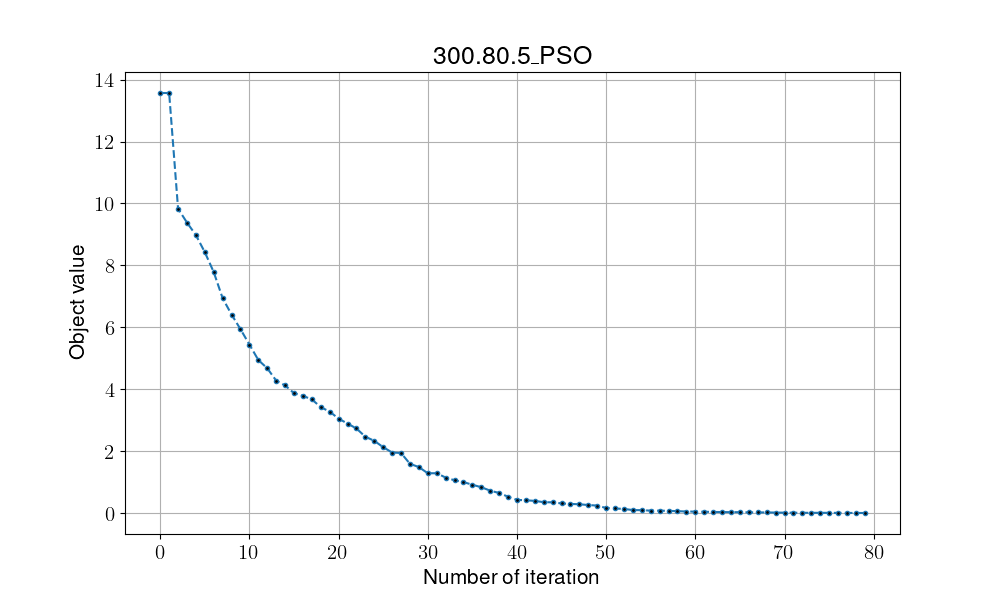

Source data for this figure (header and first rows):
15.174, 15.174, 9.557, 9.557, 9.557, 9.557, 9.557, 4.795, 4.795, 4.795, 4.795, 4.795, 4.795, 4.795, 4.795, 3.29, 3.29, 3.29, 3.29, 3.29, 3.29, 3.29, 3.29, 3.29
12.51, 12.51, 5.876, 5.876, 5.876, 5.876, 5.876, 5.876, 5.876, 5.876, 5.876, 4.233, 4.233, 4.233, 4.233, 4.233, 4.233, 3.287, 3.287, 3.287, 3.287, 3.287, 2.963, 1.315
9.066, 9.066, 9.066, 9.066, 9.066, 9.066, 5.272, 5.272, 5.272, 5.272, 5.272, 5.272, 5.272, 5.272, 5.272, 5.272, 5.272, 4.253, 4.253, 4.253, 4.253, 4.253, 4.253, 0.82
15.01, 15.01, 12.01, 12.01, 12.01, 9.718, 8.707, 3.727, 3.727, 3.727, 3.727, 3.727, 3.727, 2.492, 2.492, 2.492, 2.492, 2.492, 2.492, 2.353, 2.353, 2.353, 2.353, 2.206
16.98, 16.98, 11.58, 11.58, 11.58, 11.58, 11.58, 5.547, 3.002, 3.002, 3.002, 3.002, 3.002, 3.002, 3.002, 3.002, 3.002, 3.002, 1.387, 1.387, 1.387, 1.387, 0.881, 0.881
19.41, 19.41, 11.78, 11.78, 11.78, 11.78, 11.78, 11.78, 11.78, 11.78, 11.78, 11.69, 11.39, 9.663, 5.314, 5.314, 5.314, 5.314, 5.314, 3.24, 3.24, 3.24, 3.24, 3.24
17.3, 17.3, 2.961, 2.961, 2.961, 2.961, 2.961, 2.961, 2.961, 2.961, 2.961, 2.961, 2.961, 2.961, 2.961, 2.961, 2.961, 2.961, 2.961, 2.961, 2.54, 2.54, 2.54, 2.54
12.56, 12.56, 12.51, 12.51, 11.02, 9.928, 9.928, 9.928, 9.928, 6.016, 6.016, 6.016, 6.016, 2.988, 2.988, 2.988, 2.988, 2.988, 2.988, 2.988, 2.988, 2.988, 2.988, 2.988
18.23, 18.23, 14.24, 14.24, 8.043, 8.043, 8.043, 8.043, 8.043, 8.043, 6.162, 1.265, 1.265, 1.265, 1.265, 1.265, 1.265, 1.265, 1.265, 1.265, 1.265, 1.265, 1.265, 1.265
18, 18, 12.81, 12.81, 12.81, 12.81, 12.81, 8.415, 8.289, 8.289, 8.289, 8.289, 8.289, 4.891, 4.891, 4.736, 4.736, 4.736, 4.736, 4.45, 3.082, 3.082, 3.082, 3.082
11.03, 11.03, 11.03, 11.03, 11.03, 11.03, 11.03, 9.182, 9.182, 9.182, 9.182, 9.182, 9.182, 9.182, 8.979, 8.979, 7.859, 7.859, 7.859, 7.859, 7.859, 7.859, 7.859, 7.859
19.25, 19.25, 17.09, 17.09, 15.36, 13.93, 8.122, 8.122, 8.122, 6.34, 6.34, 3.872, 3.872, 3.376, 3.216, 3.216, 3.216, 3.216, 3.216, 3.216, 0.356, 0.356, 0.356, 0.356
14.03, 14.03, 8.378, 8.378, 8.378, 8.378, 8.378, 7.674, 7.674, 7.674, 7.674, 7.674, 5.917, 5.917, 5.917, 5.917, 5.917, 5.917, 5.447, 5.447, 5.447, 5.447, 5.447, 5.447
9.795, 9.795, 9.795, 9.795, 9.795, 9.795, 6.624, 6.624, 6.624, 6.624, 4.385, 4.385, 4.385, 4.385, 4.385, 4.385, 4.385, 4.385, 2.612, 2.612, 2.612, 2.612, 0.126, 0.126
17.56, 17.56, 9.221, 9.221, 9.221, 7.574, 7.574, 7.574, 6.161, 6.161, 6.161, 6.161, 6.161, 6.161, 6.161, 3.792, 3.792, 3.792, 3.792, 3.792, 2.585, 2.585, 2.585, 1.466
11.77, 11.77, 11.77, 11.77, 11.77, 10.62, 10.18, 10.18, 6.261, 6.261, 4.583, 4.583, 4.583, 4.583, 4.583, 4.583, 4.583, 4.224, 4.18, 4.18, 3.254, 2.978, 2.978, 2.978
8.641, 8.641, 8.641, 5.12, 5.12, 5.12, 5.12, 5.12, 5.12, 5.12, 3.322, 3.322, 3.322, 3.322, 3.322, 3.322, 3.322, 3.322, 3.322, 3.322, 3.322, 3.322, 3.322, 3.322
11.12, 11.12, 11.12, 11.12, 11.12, 6.719, 6.719, 6.719, 6.719, 6.719, 6.719, 5.015, 5.015, 5.015, 5.015, 5.015, 5.015, 5.015, 1.39, 1.39, 1.39, 1.39, 1.39, 1.39
16.21, 16.21, 8.711, 8.711, 7.778, 5.805, 5.805, 5.805, 5.805, 5.805, 5.805, 3.418, 3.418, 3.418, 3.418, 3.144, 3.07, 3.07, 3.07, 3.07, 3.07, 3.07, 3.07, 3.07
17.56, 17.56, 7.635, 7.635, 7.635, 7.635, 7.635, 7.635, 7.635, 7.635, 7.635, 7.635, 2.873, 2.873, 2.873, 2.873, 2.873, 2.873, 2.873, 2.873, 2.873, 2.873, 2.873, 2.873
13.62, 13.62, 13.62, 11.24, 11.24, 11.24, 11.24, 8.934, 5.633, 5.633, 5.633, 5.633, 5.633, 5.633, 5.633, 5.633, 5.633, 5.633, 5.633, 5.633, 5.633, 5.633, 5.633, 4.726
15.71, 15.71, 11.75, 11.75, 11.49, 8.918, 8.918, 8.918, 8.918, 8.918, 4.295, 4.295, 4.295, 4.295, 4.295, 4.295, 4.295, 4.295, 4.295, 4.167, 4.167, 4.167, 4.167, 4.167
7.486, 7.486, 7.486, 7.486, 7.486, 7.486, 7.486, 7.165, 6.62, 6.62, 6.62, 6.62, 6.62, 4.58, 4.58, 4.58, 3.957, 3.957, 3.957, 3.957, 3.957, 3.569, 3.569, 2.856
5.013, 5.013, 5.013, 5.013, 5.013, 5.013, 5.013, 5.013, 5.013, 5.013, 5.013, 5.013, 5.013, 5.013, 5.013, 5.013, 4.16, 3.371, 3.371, 3.371, 3.371, 1.912, 1.912, 1.912
10.86, 10.86, 3.984, 3.984, 3.984, 3.984, 3.984, 3.984, 3.984, 3.984, 3.984, 3.984, 3.984, 3.984, 3.984, 3.331, 3.331, 3.331, 3.331, 1.608, 1.608, 1.608, 1.608, 1.608
11.3, 11.3, 11.3, 11.3, 11.3, 11.3, 11.3, 11.3, 9.177, 8.032, 5.429, 3.601, 3.601, 3.601, 3.601, 1.105, 1.105, 1.105, 1.105, 1.105, 1.105, 1.105, 0.063, 0.063
13.43, 13.43, 3.708, 3.708, 3.708, 3.708, 2.029, 2.029, 2.029, 2.029, 2.029, 2.029, 2.029, 2.029, 2.029, 2.029, 2.029, 2.029, 2.029, 2.029, 2.029, 2.029, 2.029, 2.029
12.65, 12.65, 12.65, 12.65, 12.13, 12.13, 10.75, 10.75, 10.44, 3.065, 3.065, 3.065, 3.065, 3.065, 3.065, 3.065, 3.065, 3.065, 3.065, 3.065, 3.065, 3.065, 3.065, 3.065
8.572, 8.572, 8.572, 8.572, 7.587, 7.587, 5.576, 5.576, 4.122, 4.122, 4.122, 4.122, 2.945, 2.945, 2.945, 2.945, 2.945, 2.945, 2.945, 2.945, 2.945, 2.945, 2.523, 2.523
17.14, 17.14, 11.13, 3.515, 3.515, 3.515, 3.515, 3.515, 3.515, 3.515, 3.515, 3.515, 3.515, 3.515, 3.515, 3.515, 3.515, 3.276, 3.276, 3.276, 3.276, 0.637, 0.637, 0.637
